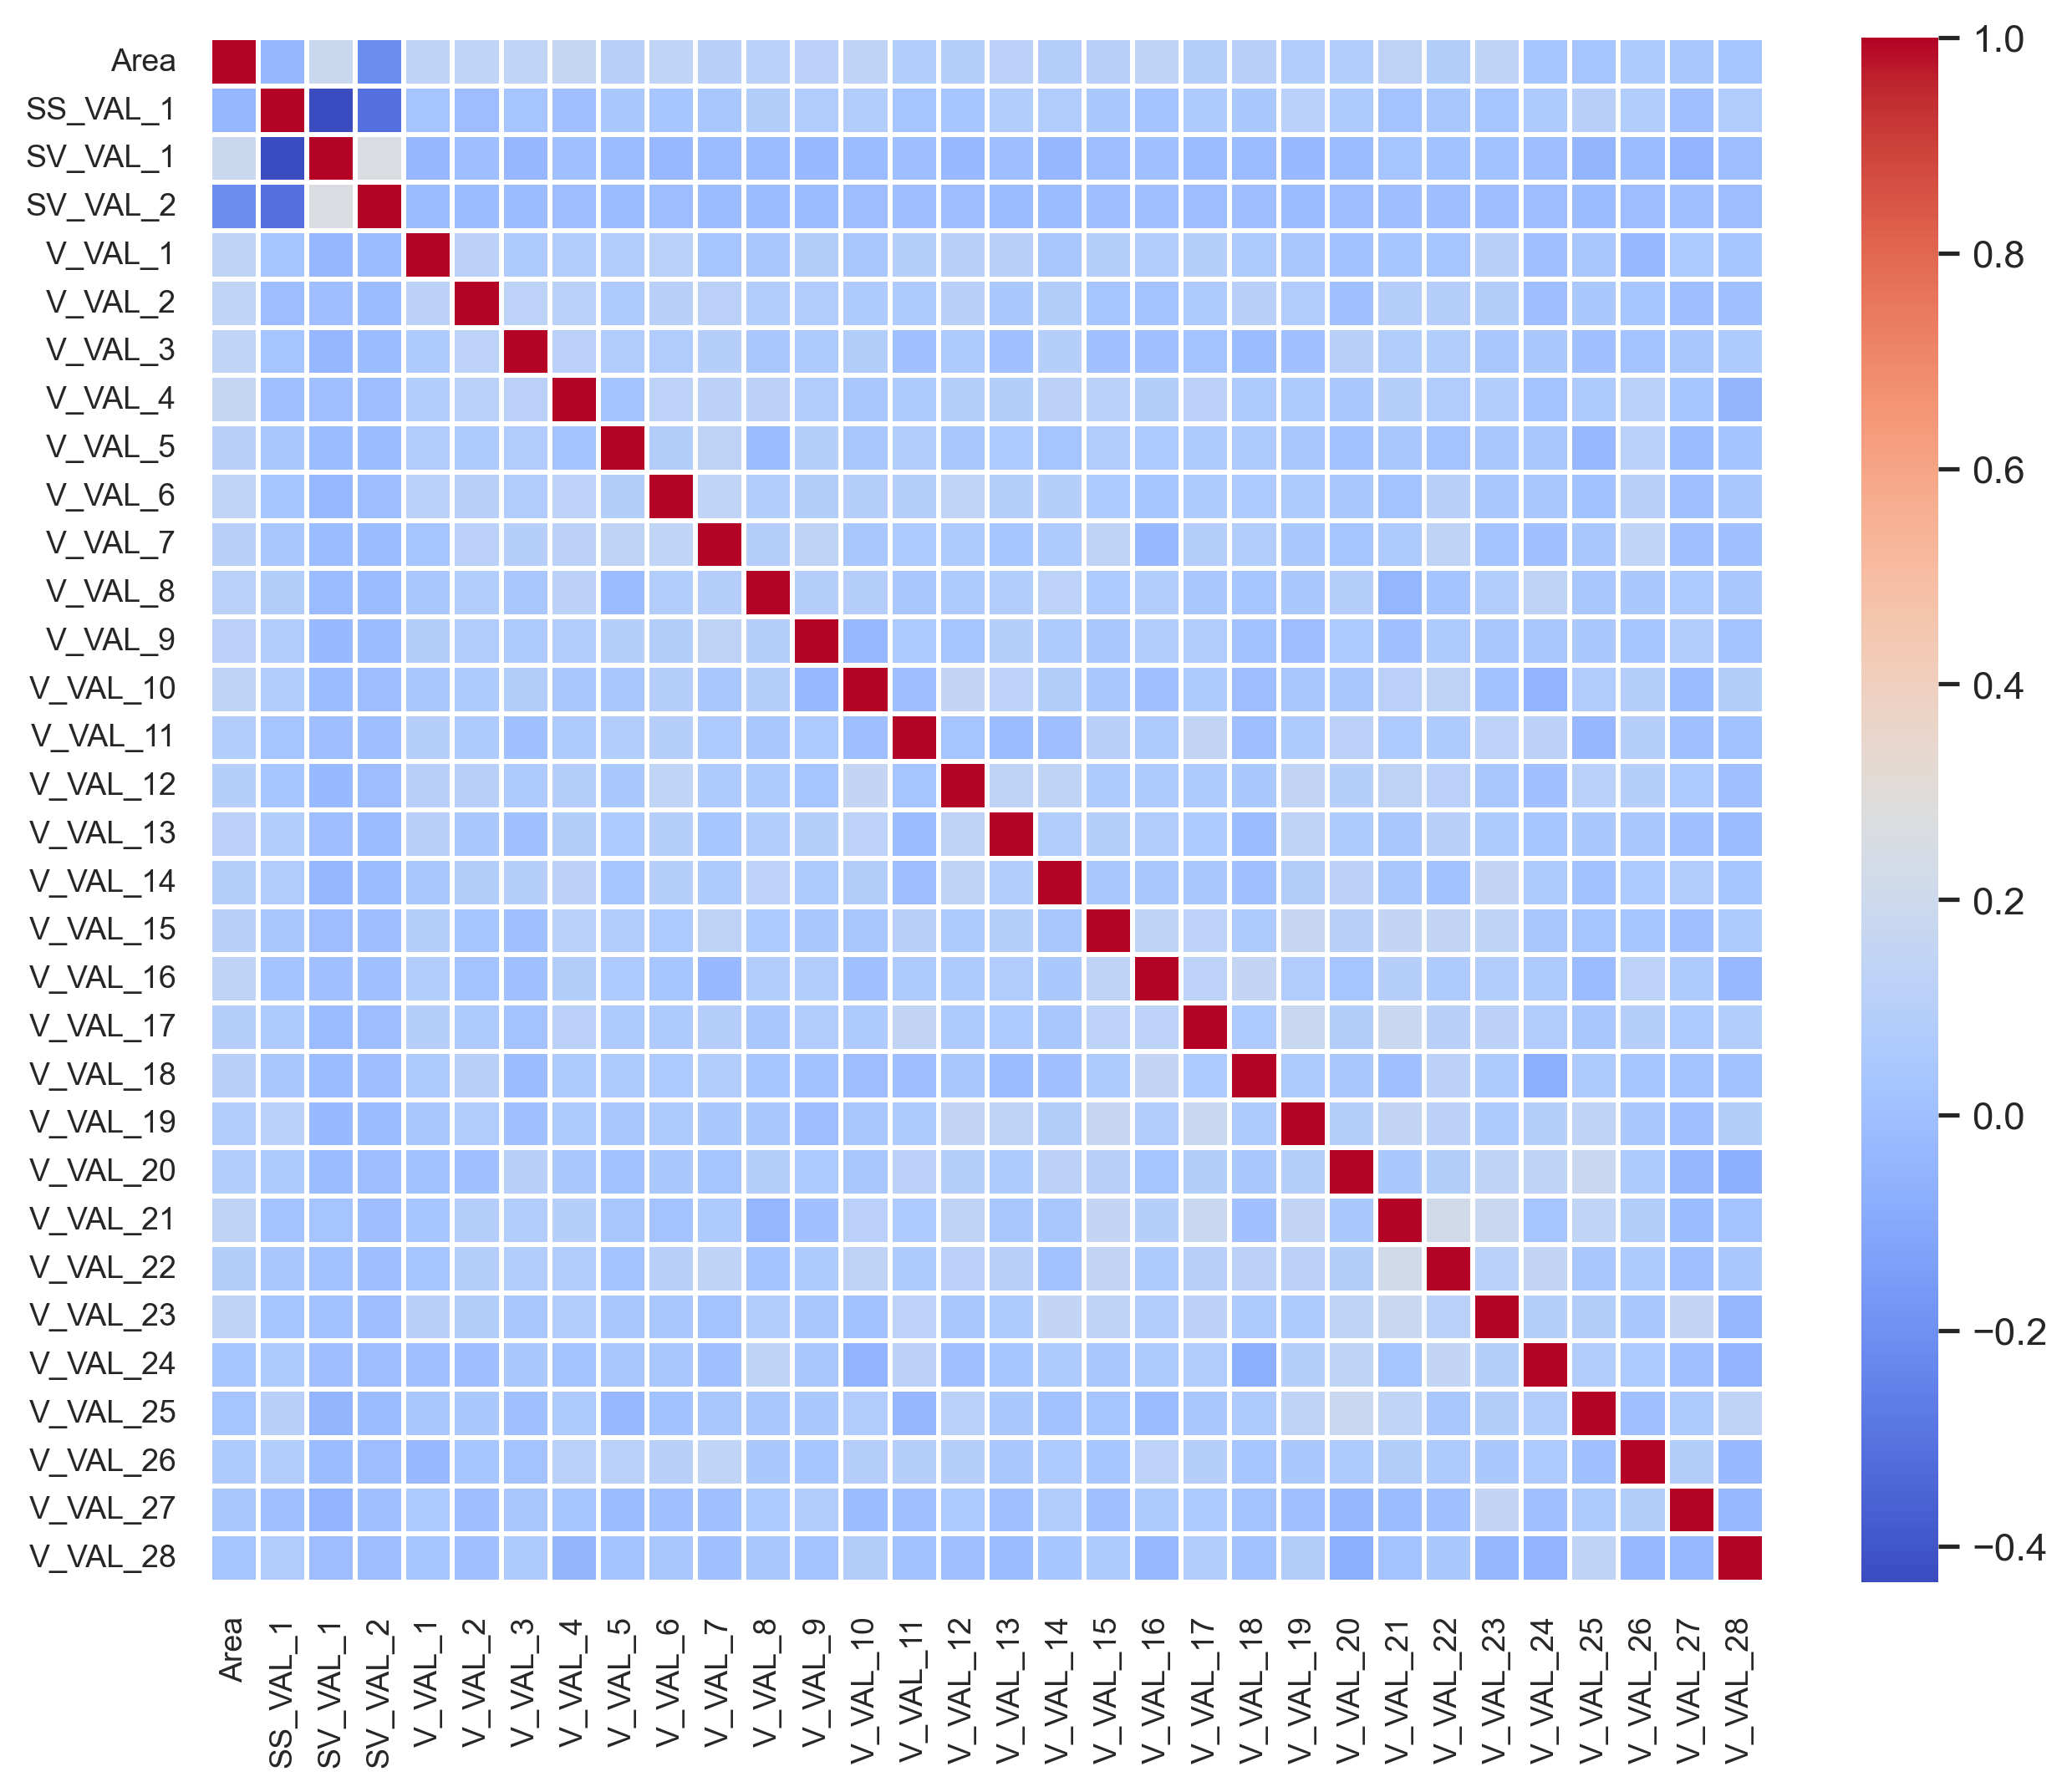

Data behind this chart, as committed beside it:
, Area, SS_VAL_1, SV_VAL_1, SV_VAL_2, V_VAL_1, V_VAL_2, V_VAL_3, V_VAL_4, V_VAL_5, V_VAL_6, V_VAL_7, V_VAL_8, V_VAL_9, V_VAL_10, V_VAL_11, V_VAL_12, V_VAL_13, V_VAL_14, V_VAL_15, V_VAL_16, V_VAL_17, V_VAL_18, V_VAL_19
Area, 1.0, -0.03981, 0.1868, -0.2147, 0.1337, 0.1416, 0.1384, 0.1634, 0.1008, 0.1388, 0.1038, 0.1073, 0.1141, 0.1365, 0.0788, 0.09376, 0.1105, 0.09134, 0.1026, 0.1322, 0.08938, 0.102, 0.07649
SS_VAL_1, -0.03981, 1.0, -0.4338, -0.315, 0.02937, -0.01267, 0.02915, -0.002462, 0.04868, 0.03426, 0.04259, 0.08458, 0.07315, 0.07717, 0.02666, 0.03581, 0.07815, 0.07204, 0.05125, 0.0245, 0.06798, 0.05072, 0.109
SV_VAL_1, 0.1868, -0.4338, 1.0, 0.262, -0.03924, -0.003028, -0.03677, 0.003013, -0.01551, -0.0306, -0.02262, -0.02222, -0.02897, -0.02423, -0.006348, -0.0269, -0.007432, -0.04031, -0.009646, 0.007361, -0.02368, -0.02196, -0.02748
SV_VAL_2, -0.2147, -0.315, 0.262, 1.0, -0.02264, -0.01909, -0.01393, -0.01336, -0.02446, -0.01198, -0.01841, -0.01909, -0.01657, -0.01353, -0.005599, -0.01113, -0.01994, -0.02226, -0.007314, -0.001238, -0.01122, -0.007051, -0.01908
V_VAL_1, 0.1337, 0.02937, -0.03924, -0.02264, 1.0, 0.1184, 0.06503, 0.07973, 0.07516, 0.1048, 0.02915, 0.03936, 0.08506, 0.04487, 0.09484, 0.1009, 0.09948, 0.04704, 0.09148, 0.08037, 0.09517, 0.05931, 0.03852
V_VAL_2, 0.1416, -0.01267, -0.003028, -0.01909, 0.1184, 1.0, 0.1226, 0.1088, 0.06276, 0.1031, 0.1095, 0.07788, 0.07252, 0.06767, 0.06834, 0.09874, 0.05306, 0.08366, 0.02711, 0.01685, 0.06153, 0.09901, 0.07196
V_VAL_3, 0.1384, 0.02915, -0.03677, -0.01393, 0.06503, 0.1226, 1.0, 0.1118, 0.07513, 0.07278, 0.094, 0.04124, 0.06264, 0.08499, 0.004992, 0.06038, 0.00829, 0.09327, 0.007114, 0.006487, 0.01936, -0.01592, 0.003285
V_VAL_4, 0.1634, -0.002462, 0.003013, -0.01336, 0.07973, 0.1088, 0.1118, 1.0, 0.02267, 0.1211, 0.116, 0.1152, 0.07152, 0.04627, 0.06322, 0.08982, 0.0843, 0.116, 0.1057, 0.08466, 0.1105, 0.05991, 0.06358
V_VAL_5, 0.1008, 0.04868, -0.01551, -0.02446, 0.07516, 0.06276, 0.07513, 0.02267, 1.0, 0.08163, 0.1282, -0.01995, 0.09455, 0.04433, 0.07935, 0.05248, 0.05849, 0.02844, 0.07208, 0.0587, 0.06304, 0.06222, 0.03917
V_VAL_6, 0.1388, 0.03426, -0.0306, -0.01198, 0.1048, 0.1031, 0.07278, 0.1211, 0.08163, 1.0, 0.1412, 0.08106, 0.08592, 0.08832, 0.09538, 0.1425, 0.09521, 0.09796, 0.05586, 0.03175, 0.06467, 0.05766, 0.06448
V_VAL_7, 0.1038, 0.04259, -0.02262, -0.01841, 0.02915, 0.1095, 0.094, 0.116, 0.1282, 0.1412, 1.0, 0.09017, 0.1277, 0.04467, 0.05497, 0.06986, 0.03331, 0.06941, 0.1317, -0.02753, 0.08944, 0.07595, 0.05002
V_VAL_8, 0.1073, 0.08458, -0.02222, -0.01909, 0.03936, 0.07788, 0.04124, 0.1152, -0.01995, 0.08106, 0.09017, 1.0, 0.08811, 0.09061, 0.0443, 0.06507, 0.07739, 0.1223, 0.05593, 0.0784, 0.04627, 0.03143, 0.04902
V_VAL_9, 0.1141, 0.07315, -0.02897, -0.01657, 0.08506, 0.07252, 0.06264, 0.07152, 0.09455, 0.08592, 0.1277, 0.08811, 1.0, -0.03489, 0.05467, 0.03073, 0.09363, 0.06458, 0.0486, 0.07737, 0.07354, 0.014, -0.0131
V_VAL_10, 0.1365, 0.07717, -0.02423, -0.01353, 0.04487, 0.06767, 0.08499, 0.04627, 0.04433, 0.08832, 0.04467, 0.09061, -0.03489, 1.0, -0.003006, 0.1574, 0.1231, 0.082, 0.03737, 0.008467, 0.06941, -0.01076, 0.04719
V_VAL_11, 0.0788, 0.02666, -0.006348, -0.005599, 0.09484, 0.06834, 0.004992, 0.06322, 0.07935, 0.09538, 0.05497, 0.0443, 0.05467, -0.003006, 1.0, 0.02584, -0.0152, -0.004326, 0.1012, 0.06041, 0.1478, -0.005838, 0.06993
V_VAL_12, 0.09376, 0.03581, -0.0269, -0.01113, 0.1009, 0.09874, 0.06038, 0.08982, 0.05248, 0.1425, 0.06986, 0.06507, 0.03073, 0.1574, 0.02584, 1.0, 0.1299, 0.1356, 0.06584, 0.06934, 0.06991, 0.05153, 0.1457
V_VAL_13, 0.1105, 0.07815, -0.007432, -0.01994, 0.09948, 0.05306, 0.00829, 0.0843, 0.05849, 0.09521, 0.03331, 0.07739, 0.09363, 0.1231, -0.0152, 0.1299, 1.0, 0.07974, 0.09642, 0.07411, 0.05661, -0.01402, 0.1264
V_VAL_14, 0.09134, 0.07204, -0.04031, -0.02226, 0.04704, 0.08366, 0.09327, 0.116, 0.02844, 0.09796, 0.06941, 0.1223, 0.06458, 0.082, -0.004326, 0.1356, 0.07974, 1.0, 0.03722, 0.05021, 0.04703, 0.00669, 0.08437
V_VAL_15, 0.1026, 0.05125, -0.009646, -0.007314, 0.09148, 0.02711, 0.007114, 0.1057, 0.07208, 0.05586, 0.1317, 0.05593, 0.0486, 0.03737, 0.1012, 0.06584, 0.09642, 0.03722, 1.0, 0.1356, 0.1263, 0.06348, 0.1658
V_VAL_16, 0.1322, 0.0245, 0.007361, -0.001238, 0.08037, 0.01685, 0.006487, 0.08466, 0.0587, 0.03175, -0.02753, 0.0784, 0.07737, 0.008467, 0.06041, 0.06934, 0.07411, 0.05021, 0.1356, 1.0, 0.1211, 0.1598, 0.07387
V_VAL_17, 0.08938, 0.06798, -0.02368, -0.01122, 0.09517, 0.06153, 0.01936, 0.1105, 0.06304, 0.06467, 0.08944, 0.04627, 0.07354, 0.06941, 0.1478, 0.06991, 0.05661, 0.04703, 0.1263, 0.1211, 1.0, 0.05885, 0.1765
V_VAL_18, 0.102, 0.05072, -0.02196, -0.007051, 0.05931, 0.09901, -0.01592, 0.05991, 0.06222, 0.05766, 0.07595, 0.03143, 0.014, -0.01076, -0.005838, 0.05153, -0.01402, 0.00669, 0.06348, 0.1598, 0.05885, 1.0, 0.06136
V_VAL_19, 0.07649, 0.109, -0.02748, -0.01908, 0.03852, 0.07196, 0.003285, 0.06358, 0.03917, 0.06448, 0.05002, 0.04902, -0.0131, 0.04719, 0.06993, 0.1457, 0.1264, 0.08437, 0.1658, 0.07387, 0.1765, 0.06136, 1.0
V_VAL_20, 0.07646, 0.06312, -0.01778, -0.01015, 0.01254, 0.00578, 0.1016, 0.05123, 0.01055, 0.05113, 0.02678, 0.09242, 0.05716, 0.0445, 0.1095, 0.09457, 0.06928, 0.1151, 0.1, 0.02769, 0.08638, 0.05083, 0.08931
V_VAL_21, 0.1281, 0.01978, 0.02676, -0.003171, 0.03108, 0.08894, 0.08123, 0.09689, 0.04029, 0.01549, 0.05976, -0.04357, 0.003605, 0.1101, 0.05612, 0.1266, 0.03988, 0.04546, 0.1592, 0.09387, 0.1768, 0.007155, 0.1474
V_VAL_22, 0.08357, 0.03923, 0.0133, -0.006, 0.02989, 0.0901, 0.08078, 0.07418, 0.01725, 0.1021, 0.1355, 0.02027, 0.06978, 0.1311, 0.0694, 0.1143, 0.09953, 0.01409, 0.1455, 0.0695, 0.1018, 0.116, 0.1198
V_VAL_23, 0.1361, 0.02613, 0.01161, -0.004918, 0.09971, 0.08164, 0.04106, 0.07954, 0.04287, 0.04419, 0.01543, 0.08012, 0.04558, 0.0123, 0.1254, 0.0421, 0.05928, 0.1492, 0.1338, 0.07612, 0.1196, 0.06744, 0.06589
V_VAL_24, 0.03186, 0.06593, -0.005659, -0.009846, 0.002786, -0.007104, 0.04948, 0.01781, 0.03916, 0.04731, 0.004385, 0.1284, 0.04144, -0.05356, 0.1152, 0.005504, 0.03658, 0.06408, 0.04758, 0.05921, 0.07566, -0.07587, 0.09648
V_VAL_25, 0.02961, 0.1021, -0.05208, -0.01449, 0.03892, 0.0506, 0.003696, 0.06272, -0.03491, 0.01246, 0.04141, 0.04353, 0.04976, 0.07217, -0.04102, 0.1054, 0.05318, 0.009211, 0.02763, -0.02203, 0.04503, 0.06425, 0.1364
V_VAL_26, 0.06763, 0.07866, -0.01901, -0.01002, -0.02664, 0.03363, 0.01939, 0.107, 0.1066, 0.1012, 0.1391, 0.04813, 0.03175, 0.08723, 0.09516, 0.09428, 0.04052, 0.05678, 0.03196, 0.1236, 0.09317, 0.03133, 0.05079
V_VAL_27, 0.04915, -0.0009435, -0.05491, -8.024338017006052e-05, 0.05871, -0.005284, 0.04162, 0.03412, -0.01607, -0.002234, 0.001185, 0.0588, 0.0721, -0.01968, -0.001097, 0.05845, 0.008606, 0.07437, 0.007554, 0.06472, 0.05599, 0.01545, 0.003121
V_VAL_28, 0.0294, 0.07583, -0.01018, -0.009404, 0.03606, 0.00768, 0.06859, -0.0492, 0.02533, 0.04758, 0.006785, 0.04454, 0.01528, 0.08158, 0.01226, -0.002099, -0.0167, 0.03507, 0.06005, -0.03381, 0.08142, 0.00998, 0.08194
